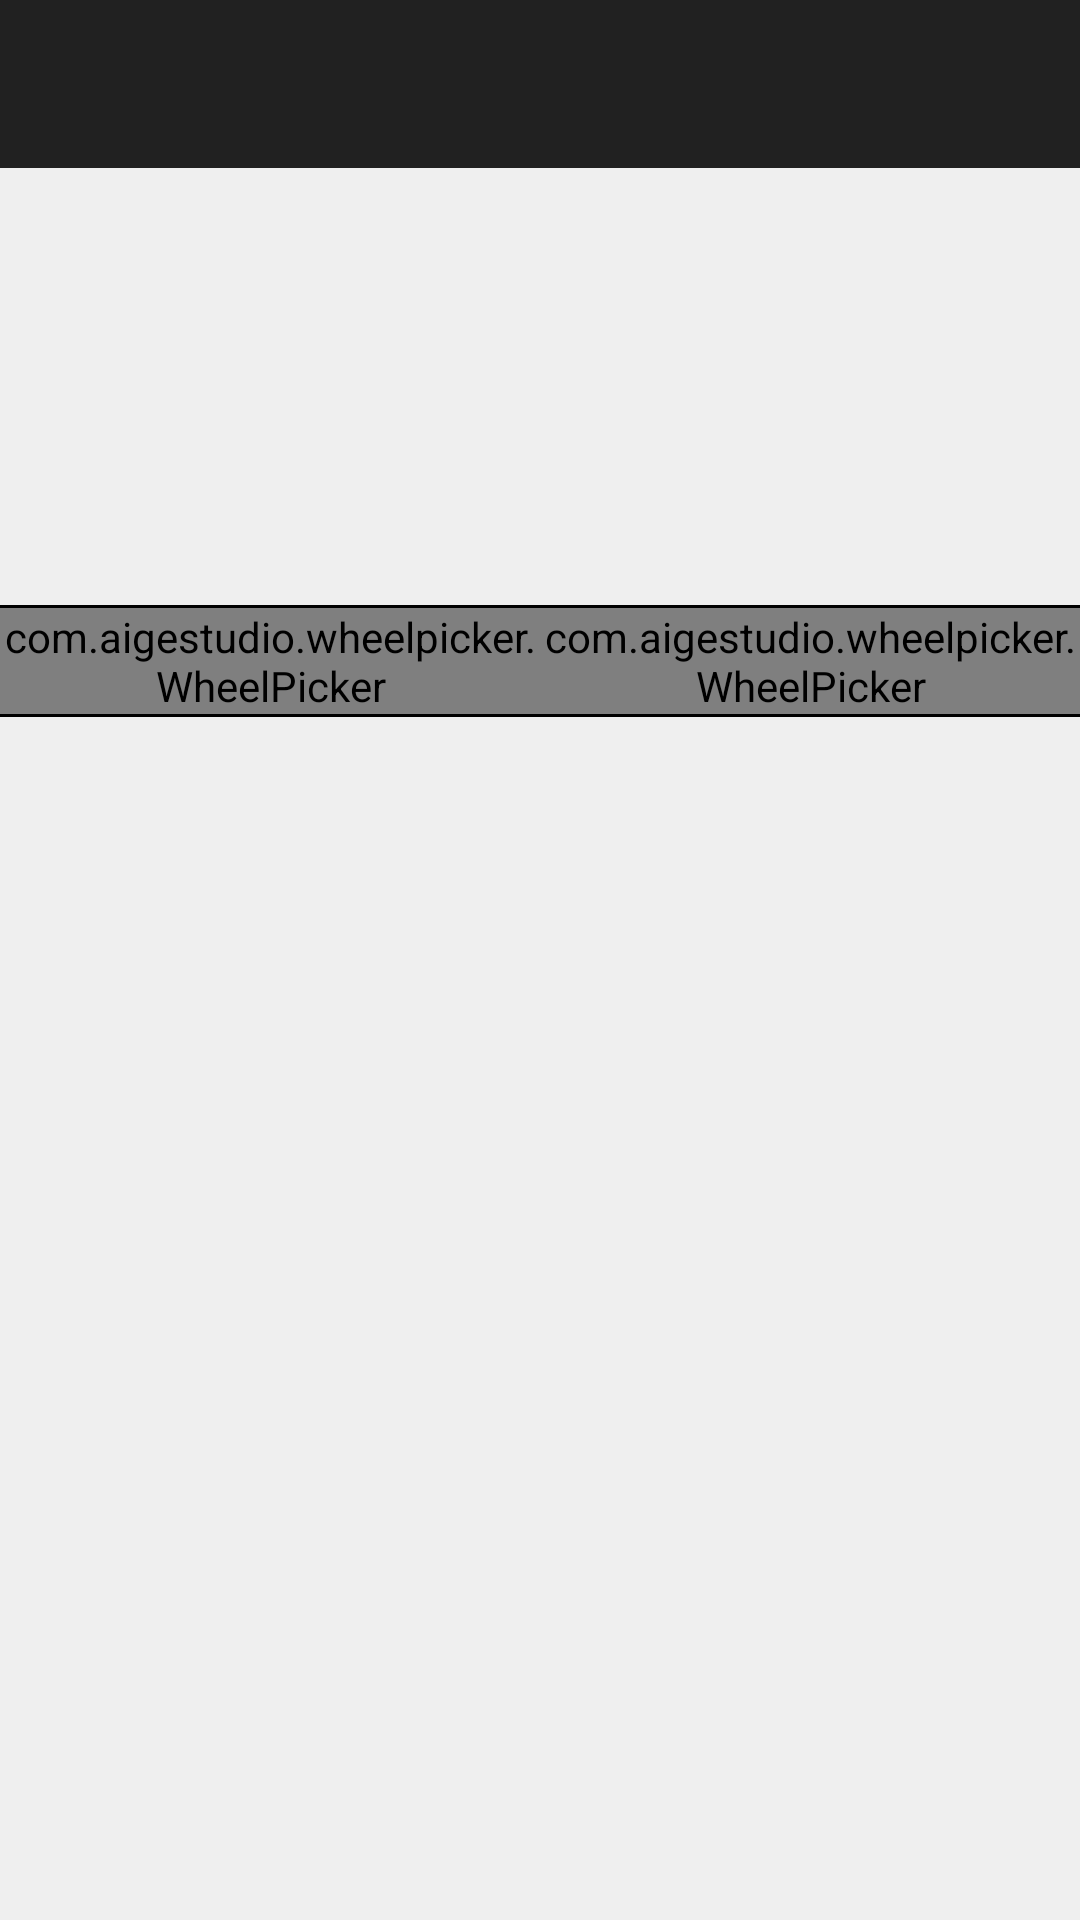

Reconstruct the res/layout file that produces this screen, plus the resources it refers to.
<!-- AndroidManifest.xml: application theme Theme.AppCompat.NoActionBar -->
<!-- res/layout/fragment_picker.xml -->
<?xml version="1.0" encoding="utf-8"?>
<LinearLayout xmlns:android="http://schemas.android.com/apk/res/android"
    xmlns:aigestudio="http://schemas.android.com/apk/res-auto"
    android:layout_width="match_parent"
    android:layout_height="match_parent"
    android:background="@color/white"
    android:orientation="vertical">
    <android.support.v7.widget.Toolbar xmlns:android="http://schemas.android.com/apk/res/android"
        xmlns:app="http://schemas.android.com/apk/res-auto"
        android:id="@+id/pick_toolbar"
        android:layout_width="match_parent"
        android:layout_height="wrap_content"
        android:background="?attr/colorPrimary"
        android:minHeight="?attr/actionBarSize"
        app:popupTheme="@style/ThemeOverlay.AppCompat.Light"
        app:theme="@style/ToolbarTheme" />
    <LinearLayout
        android:layout_width="match_parent"
        android:layout_height="0dp"
        android:layout_weight="1"
        >
    </LinearLayout>

    <View
        android:layout_width="match_parent"
        android:layout_height="1dp"
        android:background="@color/black" />

    <LinearLayout
        android:layout_width="match_parent"
        android:layout_height="0dp"
        android:orientation="horizontal"
        android:layout_weight="2">
        <LinearLayout
            android:layout_width="0dp"
            android:layout_height="match_parent"
            android:orientation="vertical"
            android:layout_weight="1">
            <com.aigestudio.wheelpicker.WheelPicker
                android:id="@+id/wheelpicker"
                android:layout_width="match_parent"
                android:layout_height="wrap_content"
                android:layout_gravity="center_horizontal"
                aigestudio:wheel_cyclic="true"
                aigestudio:wheel_visible_item_count="5"
                aigestudio:wheel_selected_item_text_color="@color/colorPrimary"
                aigestudio:wheel_indicator="true"
                aigestudio:wheel_indicator_color="@color/black"/>
            <View
                android:layout_width="match_parent"
                android:layout_height="1dp"
                android:background="@color/black" />


        </LinearLayout>

        <LinearLayout
            android:layout_width="0dp"
            android:layout_height="match_parent"
            android:orientation="vertical"
            android:layout_weight="1">



            <com.aigestudio.wheelpicker.WheelPicker
                android:id="@+id/wheelpicker2"
                android:layout_width="match_parent"
                android:layout_gravity="center_horizontal"
                android:layout_height="wrap_content"
                aigestudio:wheel_cyclic="true"
                aigestudio:wheel_visible_item_count="5"
                aigestudio:wheel_selected_item_text_color="@color/colorPrimary"
                aigestudio:wheel_indicator="true"
                aigestudio:wheel_indicator_color="@color/black"
                />
            <View
                android:layout_width="match_parent"
                android:layout_height="1dp"
                android:background="@color/black" />
        </LinearLayout>
    </LinearLayout>


    <LinearLayout
        android:layout_width="match_parent"
        android:layout_height="0dp"
        android:paddingLeft="30dp"
        android:paddingRight="30dp"
        android:paddingTop="30dp"
        android:layout_weight="1">

        <Button
            android:id="@+id/button_camera"
            android:layout_width="wrap_content"
            android:layout_height="wrap_content"
            android:layout_weight="1"
            android:text="确定"
            android:visibility="invisible"/>

    </LinearLayout>

</LinearLayout>
<!-- resources referenced by this layout -->
<resources>
  <color name="black">#000000</color>
  <color name="colorPrimary">#3F51B5</color>
  <color name="white">#efefef</color>
  <style name="ToolbarTheme" parent="@style/ThemeOverlay.AppCompat.Dark.ActionBar">
          <item name="android:textSize">18sp</item> 
      </style>
</resources>
